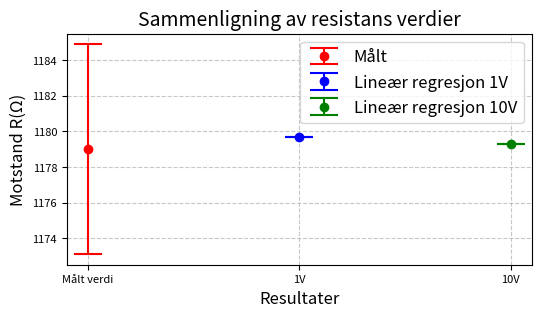

The script that saved this image:
import matplotlib.pyplot as plt


plt.figure(figsize=(6, 3))
plt.errorbar(0, 1179, 1179*0.5/100, fmt='o', color='r', capsize=10, capthick=1.5, elinewidth=1.5, label="Målt")
plt.errorbar(1, 1179.71111, 0.00022, fmt='o', color='b', capsize=10, capthick=1.5, elinewidth=1.5, label="Lineær regresjon 1V")
plt.errorbar(2, 1179.27493, 0.00235, fmt='o', color='g', capsize=10, capthick=1.5, elinewidth=1.5, label="Lineær regresjon 10V")
plt.xticks([0,1,2], ["Målt verdi", "1V","10V"], fontsize=12)
plt.ylabel("Motstand R(Ω)", fontsize=12)
plt.xlabel("Resultater", fontsize=12)
plt.title("Sammenligning av resistans verdier", fontsize=14)
plt.legend(fontsize=12)
plt.grid(True, linestyle="--", alpha=0.7)
plt.tick_params(axis="both", labelsize=8)
plt.show()